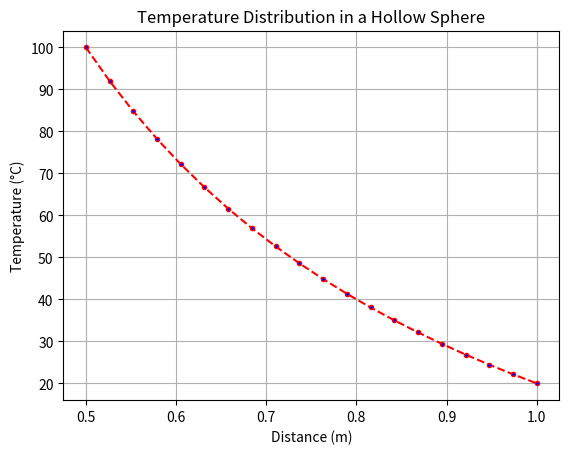

Write the Python code that produced this figure.
# -*- coding: utf-8 -*-
"""
Created on Wed Apr 15 19:09:11 2020

[redacted]
"""
"""
This script calculates and visualizes the temperature distribution 
in a hollow sphere. The heat flow is assumed to be radial, with 
inner and outer radii \( R_i \) and \( R_o \) and corresponding 
inner and outer temperatures \( T_i \) and \( T_o \).

The temperature distribution is given by the equation:

\[
T(r) = (T_o - T_i) \cdot \left(\frac{R_o}{R_o - R_i}\right) \cdot \left(1 - \frac{R_i}{r}\right) + T_i
\]

Where:
- \( T(r) \): temperature at radius \( r \)
- \( R_i \): inner radius of the sphere (in meters)
- \( R_o \): outer radius of the sphere (in meters)
- \( T_i \): inner temperature of the sphere (in °C)
- \( T_o \): outer temperature of the sphere (in °C)
- \( n \): number of points to evaluate
"""

import numpy as np
import matplotlib.pyplot as plt

# Define the parameters for the hollow sphere
Ti = 100  # Inner sphere temperature (°C)
To = 20   # Outer sphere temperature (°C)
Ri = 0.5  # Inner radius (m)
Ro = 1    # Outer radius (m)
n = 20    # Number of discrete points for temperature calculation

# Create an array of radii from Ri to Ro
r = np.linspace(Ri, Ro, n)  # Linearly spaced points

# Preallocate an array for temperature values
T = np.ones(n)  # Initialize temperature array

# Calculate temperature distribution for each radius
for i in range(n):
    T[i] = ((To - Ti) * (Ro / (Ro - Ri)) * (1 - (Ri / r[i]))) + Ti

# Plot the temperature distribution
plt.figure(1)
plt.plot(r, T, color='red', linestyle='dashed', marker='.', markerfacecolor='blue')
plt.xlabel('Distance (m)')
plt.ylabel('Temperature (°C)')
plt.title('Temperature Distribution in a Hollow Sphere')
plt.grid()  # Add grid for better readability
plt.show()  # Display the plot

# Print the temperature values for each radius
print("The temperatures at various points are:", T)
